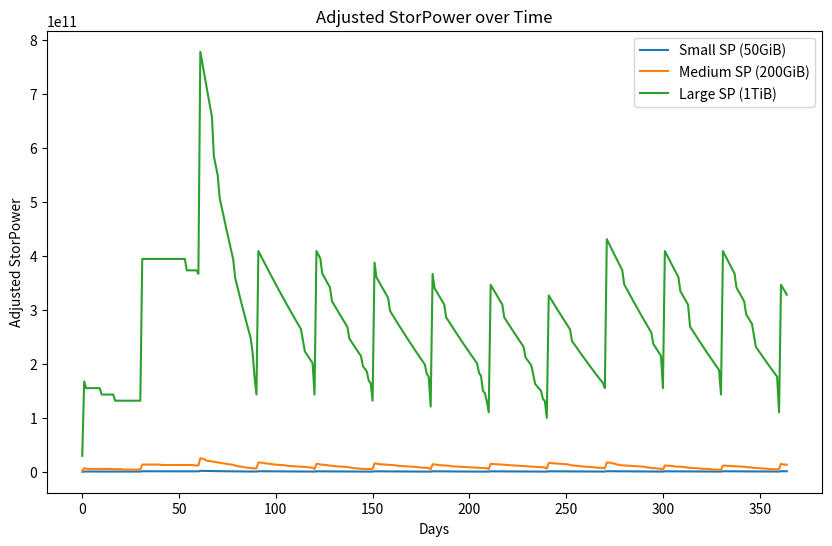

This chart was generated by the following Python code:
import numpy as np
import matplotlib.pyplot as plt

class StorageProvider:
    def __init__(self, capacity_gb):
        self.capacity_gb = capacity_gb
        self.active_contracts = []
        self.base_stor_power = 0
        self.adjusted_stor_power = 0
        self.history = []

    def add_contract(self, size_gb, length_days, initial_collateral):
        contract = {
            'size_gb': size_gb,
            'length_days': length_days,
            'initial_collateral': initial_collateral,
            'completed_days': 0,
            'failed_proofs': 0,
            'slashed_collateral': 0,
            'active': True
        }
        self.active_contracts.append(contract)
        self.update_stor_power()

    def update_stor_power(self):
        self.base_stor_power = sum(
            c['size_gb'] * c['length_days'] * (c['initial_collateral'] - c['slashed_collateral'])
            for c in self.active_contracts if c['active']
        )
        proofs_required = sum(min(30, c['length_days'] - c['completed_days']) for c in self.active_contracts if c['active'])
        failed_proofs = sum(c['failed_proofs'] for c in self.active_contracts if c['active'])
        self.adjusted_stor_power = self.base_stor_power * ((proofs_required - failed_proofs) ** 1.5)

    def simulate_day(self):
        for contract in self.active_contracts:
            if contract['active']:
                contract['completed_days'] += 1
                # Simulating a failed proof randomly
                if np.random.random() < 0.05:  # 5% chance of failing a proof
                    contract['failed_proofs'] += 1
                    contract['slashed_collateral'] += contract['initial_collateral'] * 0.1  # 10% slashing
                # Check if contract is completed
                if contract['completed_days'] >= contract['length_days']:
                    contract['active'] = False
        self.update_stor_power()
        self.history.append(self.adjusted_stor_power)

# Simulation Parameters
days = 365  # Number of days to simulate
small_sp = StorageProvider(50)  # 50 GiB
medium_sp = StorageProvider(200)  # 200 GiB
large_sp = StorageProvider(1000)  # 1 TiB

# Add initial contracts
small_sp.add_contract(5, 90, 1000)
medium_sp.add_contract(20, 90, 4000)
large_sp.add_contract(100, 90, 20000)

# Simulation Loop
for day in range(days):
    small_sp.simulate_day()
    medium_sp.simulate_day()
    large_sp.simulate_day()

    # Add new contracts every 30 days
    if day % 30 == 0:
        small_sp.add_contract(5, 90, 1000)
        medium_sp.add_contract(20, 90, 4000)
        large_sp.add_contract(100, 90, 20000)

# Plotting the results
plt.figure(figsize=(10, 6))
plt.plot(small_sp.history, label='Small SP (50GiB)')
plt.plot(medium_sp.history, label='Medium SP (200GiB)')
plt.plot(large_sp.history, label='Large SP (1TiB)')
plt.xlabel('Days')
plt.ylabel('Adjusted StorPower')
plt.title('Adjusted StorPower over Time')
plt.legend()
plt.show()